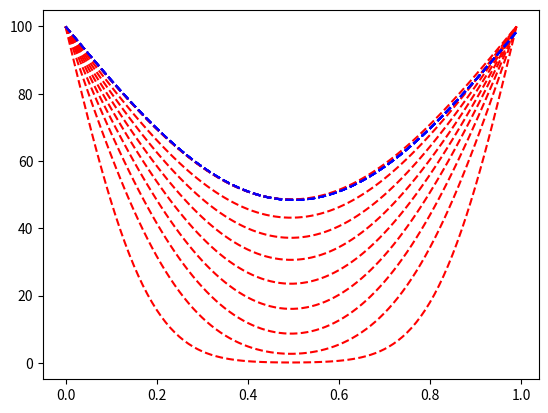

Source code (Python):
# -*- coding: utf-8 -*-
"""
Created on Wed Feb  1 22:12:25 2017

Plotting Laplace Equation
[redacted]
February 1, 2017
Python 3.5
"""
#Necessary modules
import matplotlib.pyplot as plt
import numpy as np
import math as m
    
'''The sum inside our exact expression'''
def sumcalc(xn,t,alpha):
    '''How many terms in the infinite series do you want to include?'''
    nterms = 1000   
    value = 0 #Start
    for j in range(nterms):
        constant = 400/((2*j-1)*m.pi)
        sinterm = m.sin((2*j-1)*m.pi*xn)
        expterm = m.exp(-alpha*(2*j-1)**2*m.pi**2*t)
        value += constant*sinterm*expterm
    return value

'''Returning the exact solution'''    
def exact(x,t,alpha):
    exactarr = []
    for i in range(len(x)):
        exactarr.append(100-sumcalc(x[i],t,alpha))
    return exactarr

'''Generating next time step'''
def nexttime(s,oldarr):
    nexttime = [100] #Endcap
    for i in range(1, len(oldarr)-1):
        '''FTCS calculation'''
        nexttime.append(s*oldarr[i-1] + (1 - 2*s)*oldarr[i] + s*oldarr[i+1])
    nexttime.append(100)
    return nexttime #Other endcap

'''What value of s?'''
s = 0.1
alpha = 10**-5
delx = 0.01
deltime = s*delx**2/alpha #Explicitly calculate timestep
nsteps = int(1/delx)
finaltime = 10000 #User-set final time
ntime = finaltime/deltime

# Make data.
xarr = np.arange(0,1,delx)
exactarr = exact(xarr,finaltime*1.618,alpha) #Mysterious golden ratio on the final time
initarr = [100] + (nsteps-2)*[0] + [100]
newarr = nexttime(s,initarr) #First time step
i = 1
while i < ntime:
    newarr = nexttime(s,newarr)
    if i/1000 - int(i/1000) == 0: #Plot every 1000th time step
        print(i) #Tracking on script progress
        plt.plot(xarr,newarr, 'r--', xarr, exactarr, 'b--')
    i += 1
print('Blue is exact solution at final time step')
print('Red is approximate solution at every 1000th time step')
